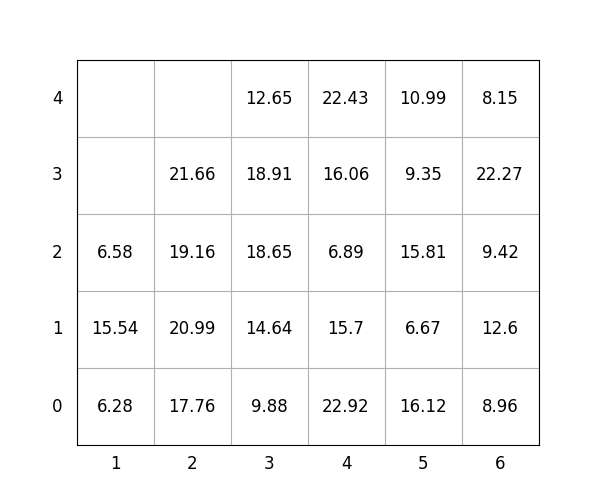

Source data for this figure (header and first rows):
idx, loc_x, loc_y, loc_z, weight, group, score, seq, reloc, size(ft)
1, 6, 0, 0, 8.96, 3, 309, 1, 1.0, 20
2, 5, 0, 0, 16.12, 1, 116.1, 2, 0, 20
3, 6, 0, 1, 12.6, 3, 312.6, 3, 1.0, 20
4, 4, 0, 0, 22.92, 0, 22.92, 4, 0, 20
5, 3, 0, 0, 9.88, 1, 109.9, 5, 0, 20
6, 6, 0, 2, 9.42, 3, 309.4, 6, 1.0, 20
7, 6, 0, 3, 22.27, 3, 322.3, 7, 1.0, 20
8, 4, 0, 1, 15.7, 1, 115.7, 8, 0, 20
9, 6, 0, 4, 8.15, 3, 308.1, 9, 1.0, 20
10, 4, 0, 2, 6.89, 2, 206.9, 10, 0, 20
11, 5, 0, 1, 6.67, 2, 206.7, 11, 0, 20
12, 3, 0, 1, 14.64, 1, 114.6, 12, 0, 20
13, 3, 0, 2, 18.65, 1, 118.7, 13, 0, 20
14, 2, 0, 0, 17.76, 0, 17.76, 14, 0, 20
15, 2, 0, 1, 20.99, 0, 20.99, 15, 0, 20
16, 1, 0, 0, 6.28, 0, 6.28, 16, 0, 20
17, 2, 0, 2, 19.16, 1, 119.2, 17, 0, 20
18, 4, 0, 3, 16.06, 3, 316.1, 18, 1.0, 20
19, 4, 0, 4, 22.43, 2, 222.4, 19, 1.0, 20
20, 5, 0, 2, 15.81, 2, 215.8, 20, 0, 20
21, 2, 0, 3, 21.66, 1, 121.7, 21, 0, 20
22, 1, 0, 1, 15.54, 0, 15.54, 22, 1.0, 20
23, 3, 0, 3, 18.91, 1, 118.9, 23, 0, 20
24, 3, 0, 4, 12.65, 2, 212.7, 24, 0, 20
25, 5, 0, 3, 9.35, 3, 309.4, 25, 0, 20
26, 5, 0, 4, 10.99, 3, 311, 26, 0, 20
27, 1, 0, 2, 6.58, 0, 6.58, 27, 1.0, 20
